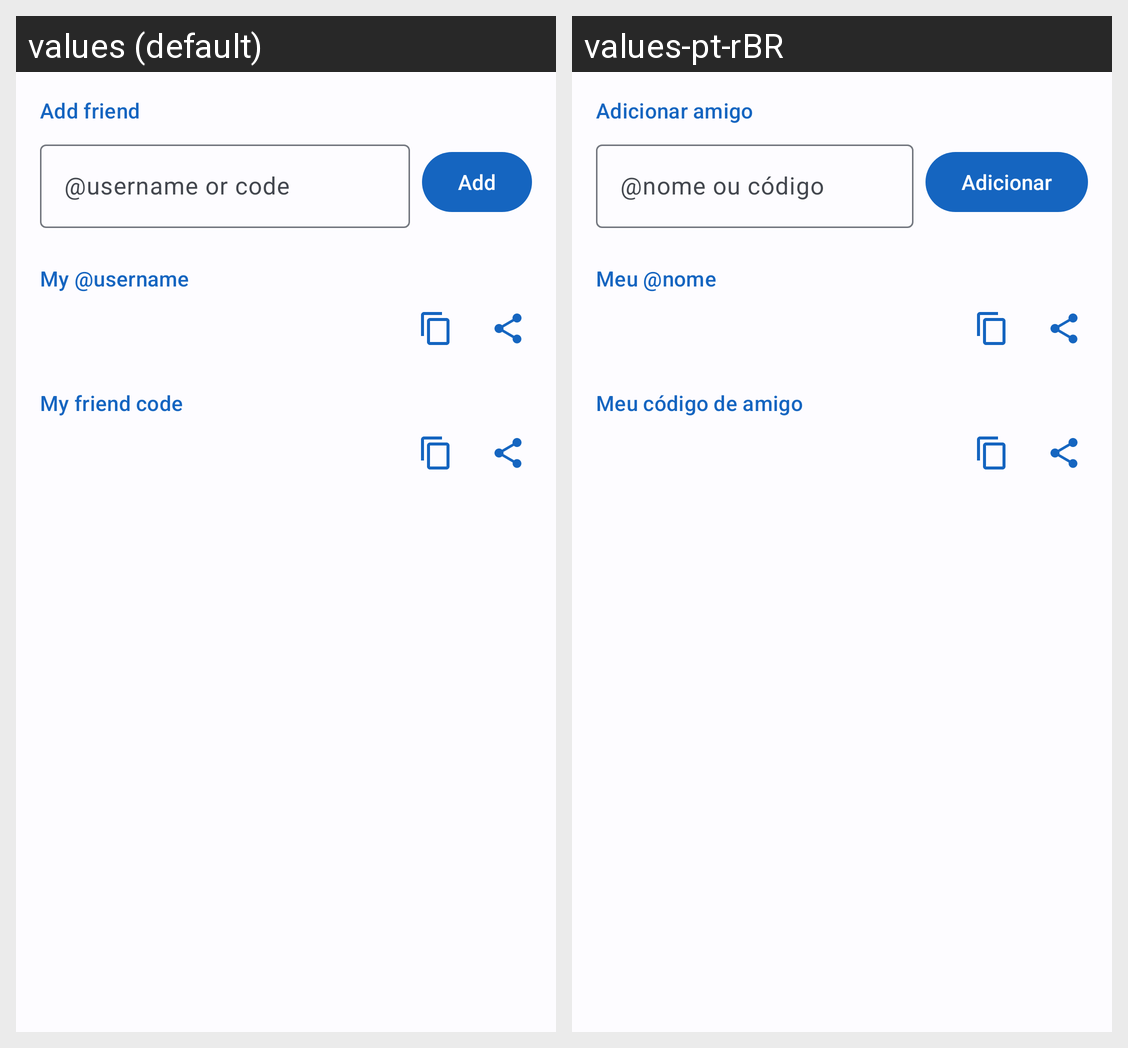

Translations of the strings shown on this Android screen, per locale in the grid:
Android screen res/layout/soc_friends_sheet.xml rendered under 2 locales, left to right: values (default), values-pt-rBR. Device: Nexus 5 (rendered at 1080×1920; each locale shown at half size, 540×960, under a caption strip naming it); theme Theme.PokeLocation.
Strings drawn on this screen, with the default value and each locale's value (text and hints the layout hard-codes, and strings that could not be matched under every locale, appear in the picture but are not listed):

soc_add_friend
  values: Add friend
  values-pt-rBR: Adicionar amigo

soc_add_target_hint
  values: @username or code
  values-pt-rBR: @nome ou código

soc_add
  values: Add
  values-pt-rBR: Adicionar

soc_my_username
  values: My @username
  values-pt-rBR: Meu @nome

soc_my_code
  values: My friend code
  values-pt-rBR: Meu código de amigo
